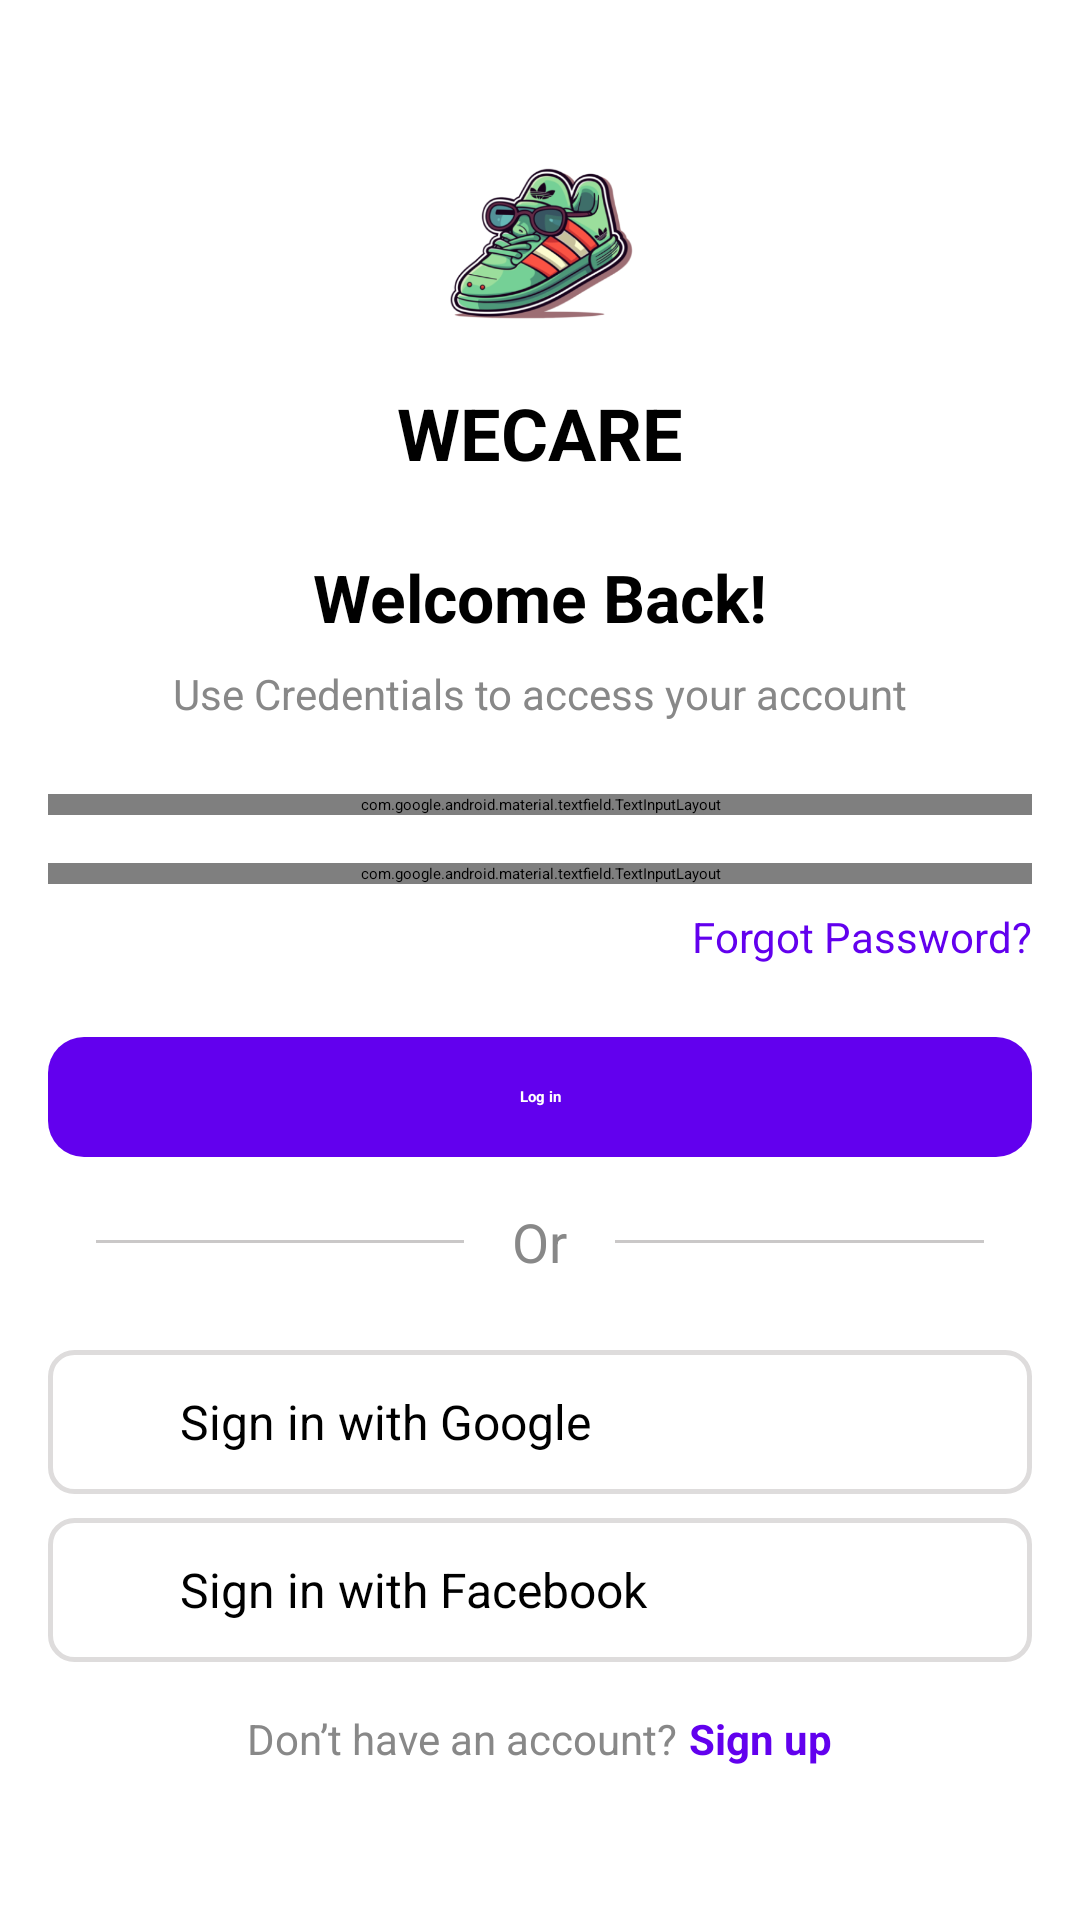

Produce the Android XML layout that renders to this screen, including the resource entries it uses.
<!-- AndroidManifest.xml: application theme Theme.Duan1 -->
<!-- res/layout/activity_login.xml -->
<?xml version="1.0" encoding="utf-8"?>
<ScrollView xmlns:android="http://schemas.android.com/apk/res/android"
    xmlns:app="http://schemas.android.com/apk/res-auto"
    android:layout_width="match_parent"
    android:layout_height="match_parent"
    android:background="#FFFFFF"
    android:padding="16dp">

    <LinearLayout
        android:layout_width="match_parent"
        android:layout_height="wrap_content"
        android:orientation="vertical"
        android:gravity="center_horizontal">

        
        <ImageView
            android:layout_marginTop="24dp"
            android:layout_width="80dp"
            android:layout_height="80dp"
            android:src="@drawable/icongiay"
            android:contentDescription="Logo" />

        
        <TextView
            android:layout_width="wrap_content"
            android:layout_height="wrap_content"
            android:text="WECARE"
            android:textSize="24sp"
            android:textStyle="bold"
            android:textColor="#000000"
            android:layout_marginTop="8dp"
            android:gravity="center" />

        <TextView
            android:layout_width="wrap_content"
            android:layout_height="wrap_content"
            android:text="Welcome Back!"
            android:textSize="22sp"
            android:textStyle="bold"
            android:textColor="#000000"
            android:layout_marginTop="24dp" />

        
        <TextView
            android:layout_width="wrap_content"
            android:layout_height="wrap_content"
            android:text="Use Credentials to access your account"
            android:textSize="14sp"
            android:textColor="#888888"
            android:layout_marginTop="8dp" />

        
        <com.google.android.material.textfield.TextInputLayout
            android:id="@+id/usernameTextInputLayout"
            android:layout_width="match_parent"
            android:layout_height="wrap_content"
            android:layout_marginTop="24dp"
            app:boxBackgroundMode="outline"
            app:boxCornerRadiusTopStart="12dp"
            app:boxCornerRadiusTopEnd="12dp"
            app:boxCornerRadiusBottomStart="12dp"
            app:boxCornerRadiusBottomEnd="12dp">

            <com.google.android.material.textfield.TextInputEditText
                android:layout_width="match_parent"
                android:layout_height="wrap_content"
                android:hint="Enter Email"
                android:inputType="text"
                android:drawablePadding="8dp"
                android:gravity="center_vertical|start"
                android:drawableStart="@drawable/_538346433" />
        </com.google.android.material.textfield.TextInputLayout>

        
        <com.google.android.material.textfield.TextInputLayout
            android:id="@+id/passwordTextInputLayout"
            android:layout_width="match_parent"
            android:layout_height="wrap_content"
            android:layout_marginTop="16dp"
            app:endIconMode="password_toggle"
            app:boxBackgroundMode="outline"
            app:boxCornerRadiusTopStart="12dp"
            app:boxCornerRadiusTopEnd="12dp"
            app:boxCornerRadiusBottomStart="12dp"
            app:boxCornerRadiusBottomEnd="12dp">

            <com.google.android.material.textfield.TextInputEditText
                android:layout_width="match_parent"
                android:layout_height="wrap_content"
                android:hint="Enter Password"
                android:inputType="textPassword"
                android:drawableStart="@drawable/_542668334"
                android:drawablePadding="8dp"
                android:gravity="center_vertical|start"/>
        </com.google.android.material.textfield.TextInputLayout>

        
        <TextView
            android:id="@+id/txtForgot"
            android:layout_width="wrap_content"
            android:layout_height="wrap_content"
            android:text="Forgot Password?"
            android:textColor="#6200EE"
            android:textSize="14sp"
            android:layout_marginTop="8dp"
            android:layout_gravity="end"
             />

        
        <TextView
            android:id="@+id/txtLogin"
            android:layout_width="match_parent"
            android:layout_height="40dp"
            android:layout_marginTop="24dp"
            android:text="Log in"
            android:gravity="center"
            android:textColor="#FFFFFF"
            android:textStyle="bold"
            android:background="@drawable/btn_background" />

        
        <LinearLayout
            android:layout_width="match_parent"
            android:layout_height="wrap_content"
            android:orientation="horizontal"
            android:gravity="center_vertical"
            android:padding="16dp">

            
            <View
                android:layout_width="0dp"
                android:layout_height="1dp"
                android:background="#CAC8C8"
                android:layout_weight="1"
                android:layout_marginEnd="8dp"/>

            
            <TextView
                android:layout_width="wrap_content"
                android:layout_height="wrap_content"
                android:text="Or"
                android:textSize="18sp"
                android:textColor="#888888"
                android:gravity="center"
                android:layout_marginHorizontal="8dp"/>

            
            <View
                android:layout_width="0dp"
                android:layout_height="1dp"
                android:background="#CAC8C8"
                android:layout_weight="1"
                android:layout_marginStart="8dp"/>

        </LinearLayout>



        
        <LinearLayout
            android:id="@+id/google"
            android:layout_width="match_parent"
            android:layout_height="wrap_content"
            android:orientation="horizontal"
            android:gravity="center_vertical"
            android:padding="12dp"
            android:background="@drawable/outline_button"
            android:layout_marginTop="8dp">

            <ImageView
                android:layout_width="24dp"
                android:layout_height="24dp"
                android:src="@drawable/google"
                android:layout_marginEnd="8dp" />

            <TextView
                android:layout_width="wrap_content"
                android:layout_height="wrap_content"
                android:text="Sign in with Google"
                android:textColor="#000000"
                android:textSize="16sp" />
        </LinearLayout>

        
        <LinearLayout
            android:id="@+id/facebook"
            android:layout_width="match_parent"
            android:layout_height="wrap_content"
            android:orientation="horizontal"
            android:gravity="center_vertical"
            android:padding="12dp"
            android:background="@drawable/outline_button"
            android:layout_marginTop="8dp">

            <ImageView
                android:layout_width="24dp"
                android:layout_height="24dp"
                android:src="@drawable/facebook"
                android:layout_marginEnd="8dp" />

            <TextView
                android:layout_width="wrap_content"
                android:layout_height="wrap_content"
                android:text="Sign in with Facebook"
                android:textColor="#000000"
                android:textSize="16sp" />
        </LinearLayout>

        
        <LinearLayout
            android:layout_width="wrap_content"
            android:layout_height="wrap_content"
            android:orientation="horizontal"
            android:gravity="center"
            android:layout_marginTop="16dp">

            <TextView
                android:layout_width="wrap_content"
                android:layout_height="wrap_content"
                android:text="Don’t have an account?"
                android:textColor="#888888"
                android:textSize="14sp" />

            <TextView
                android:id="@+id/txtUp"
                android:layout_width="wrap_content"
                android:layout_height="wrap_content"
                android:text="Sign up"
                android:textStyle="bold"
                android:textColor="#6200EE"
                android:layout_marginStart="4dp"
                android:textSize="14sp" />
            <FrameLayout
                android:id="@+id/fragment_container"
                android:layout_width="match_parent"
                android:layout_height="match_parent" />

        </LinearLayout>
    </LinearLayout>
</ScrollView>
<!-- resources referenced by this layout -->
<resources>
  <!-- drawable _538346433 (drawable) -->
  <vector xmlns:android="http://schemas.android.com/apk/res/android" android:height="24.1168dp" android:viewportHeight="1638.8" android:viewportWidth="1291.1" android:width="19dp">
        
      <path android:fillColor="#FF000000" android:pathData="M960,769.4C873.2,846.1 770.5,880.9 645.6,880.9s-228.1,-35.8 -314.9,-112.5c-136.5,44.7 -299.8,158.5 -300,357.2l-0.5,370.7c-0.1,68.2 54.9,123.1 123.1,123.1h984.6c68.2,0 123.1,-54.9 123.1,-123.1v-369.2c0,-170.7 -135.7,-314.6 -301,-357.7L960,769.4L960,769.4z"/>
        
      <path android:fillColor="#FF000000" android:pathData="M1014.8,388.6c0,203.9 -165.3,369.2 -369.2,369.2s-369.2,-165.3 -369.2,-369.2s165.3,-369.2 369.2,-369.2S1014.8,184.7 1014.8,388.6z"/>
      
  </vector>
  <!-- drawable _542668334 (drawable) -->
  <vector xmlns:android="http://schemas.android.com/apk/res/android" android:height="24.058348dp" android:viewportHeight="1658" android:viewportWidth="1309.4" android:width="19dp">
        
      <path android:fillColor="#FF000000" android:pathData="M1124.7,644.3H184.8c-80.4,0 -145.5,65.1 -145.5,145.5v693.7c0,80.4 65.1,145.5 145.5,145.5h939.9c80.4,0 145.5,-65.1 145.5,-145.5V789.8C1270.2,709.5 1205,644.3 1124.7,644.3zM717.7,1149.3c1.2,4.9 1.8,9.9 1.8,15.1v124.5c0,35.8 -29.3,65.1 -65.1,65.1c-35.8,0 -65.1,-29.3 -65.1,-65.1v-124.5c0,-5.4 0.7,-10.6 1.9,-15.6c-35.9,-21.6 -60,-61 -60,-106c0,-68.3 55.3,-123.6 123.6,-123.6c68.3,0 123.6,55.3 123.6,123.6C778.3,1088.2 754,1127.8 717.7,1149.3z"/>
        
      <path android:fillColor="#FF000000" android:pathData="M800.2,53.5c-46.5,-16.9 -94,-24.5 -142.2,-24.5c-48.2,-0.1 -102.3,7.6 -148.7,24.5c-216.6,78.8 -295.2,273.2 -284.4,530.6h179.8c-10.1,-177.4 35.7,-296.9 147.7,-347.9c64.9,-29.6 139.8,-29.6 204.7,0c112,51 157.8,170.6 147.7,347.9h179.8C1095.4,326.7 1016.8,132.3 800.2,53.5z"/>
      
  </vector>
  <!-- drawable btn_background (drawable) -->
  <shape xmlns:android="http://schemas.android.com/apk/res/android">
      <solid android:color="#6200EE" />
      <corners android:radius="12dp" />
  </shape>
  <!-- drawable icongiay: png bitmap (drawable, 104831 bytes) -->
  <!-- drawable outline_button (drawable) -->
  <shape xmlns:android="http://schemas.android.com/apk/res/android">
  
      <stroke android:width="1.5dp" android:color="#DEDCDC" /> 
      <corners android:radius="8dp" /> 
  </shape>
</resources>
